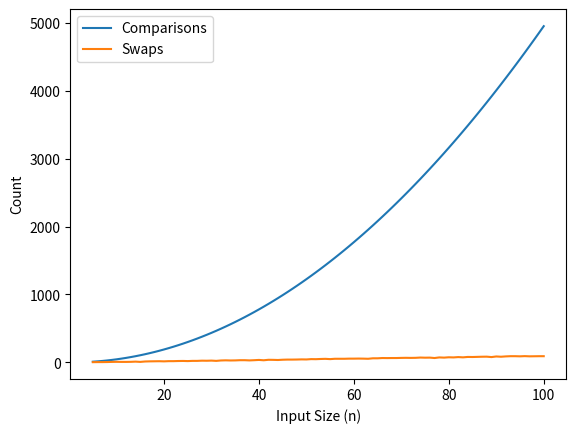

This chart was generated by the following Python code:
import random
import matplotlib.pyplot as plt
def selection_sort(arr):
    n = len(arr)
    comparisons = 0
    swaps = 0
    for i in range(n - 1):
        min_index = i
        for j in range(i + 1, n):
            comparisons += 1 
            if arr[j] < arr[min_index]:
                min_index = j

        if min_index != i:
            swaps += 1 
            arr[i], arr[min_index] = arr[min_index], arr[i]

    return comparisons, swaps

def generate_random_list(size):
    return [random.randint(1, 100) for _ in range(size)]

if __name__ == "__main__":
    comparisons = []
    swaps = []
    input_sizes = []

    for i in range(5, 101):  
        arr = generate_random_list(i)
        compare, swap = selection_sort(arr)
        comparisons.append(compare)
        swaps.append(swap)
        input_sizes.append(i)

    print("Input Size (n):", input_sizes)
    print("Comparisons:", comparisons)
    print("Swaps:", swaps)

    plt.plot(input_sizes, comparisons, label='Comparisons')
    plt.plot(input_sizes, swaps, label='Swaps')
    plt.xlabel('Input Size (n)')
    plt.ylabel('Count')
    plt.legend()
    plt.show()
